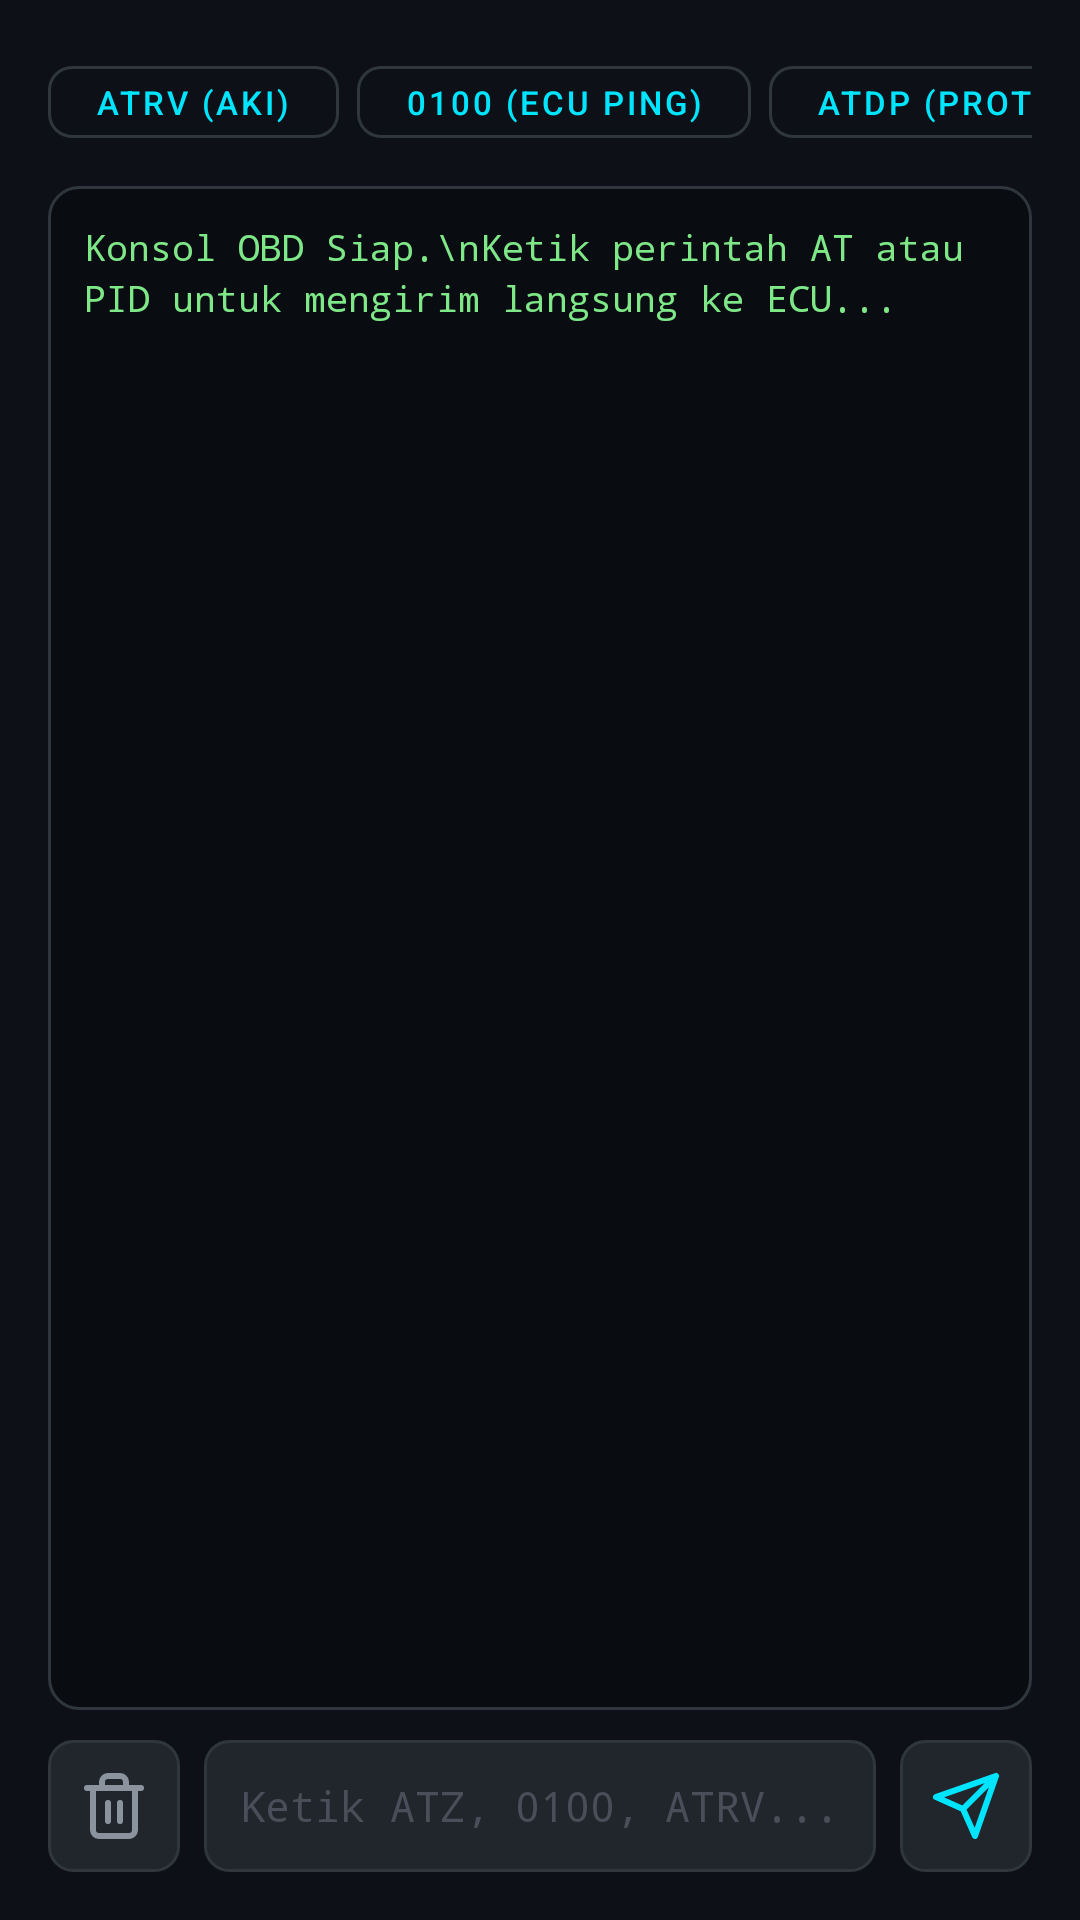

The Android layout XML behind this screen, and the referenced resources:
<!-- AndroidManifest.xml: application theme Theme.MotoCarOBD -->
<!-- res/layout/layout_tab_terminal.xml -->
<?xml version="1.0" encoding="utf-8"?>
<LinearLayout xmlns:android="http://schemas.android.com/apk/res/android"
    xmlns:app="http://schemas.android.com/apk/res-auto"
    android:layout_width="match_parent"
    android:layout_height="match_parent"
    android:background="@color/bg_dark"
    android:orientation="vertical"
    android:padding="16dp">

    
    <HorizontalScrollView
        android:layout_width="match_parent"
        android:layout_height="wrap_content"
        android:scrollbars="none"
        android:layout_marginBottom="10dp">

        <LinearLayout
            android:layout_width="wrap_content"
            android:layout_height="wrap_content"
            android:orientation="horizontal">

            <com.google.android.material.button.MaterialButton
                android:id="@+id/btn_chip_atrv"
                style="@style/Widget.MaterialComponents.Button.OutlinedButton"
                android:layout_width="wrap_content"
                android:layout_height="36dp"
                android:layout_marginEnd="6dp"
                android:text="ATRV (Aki)"
                android:textColor="@color/primary"
                android:textSize="11sp"
                app:strokeColor="@color/surface_card_stroke"
                app:cornerRadius="8dp" />

            <com.google.android.material.button.MaterialButton
                android:id="@+id/btn_chip_0100"
                style="@style/Widget.MaterialComponents.Button.OutlinedButton"
                android:layout_width="wrap_content"
                android:layout_height="36dp"
                android:layout_marginEnd="6dp"
                android:text="0100 (ECU Ping)"
                android:textColor="@color/primary"
                android:textSize="11sp"
                app:strokeColor="@color/surface_card_stroke"
                app:cornerRadius="8dp" />

            <com.google.android.material.button.MaterialButton
                android:id="@+id/btn_chip_atdp"
                style="@style/Widget.MaterialComponents.Button.OutlinedButton"
                android:layout_width="wrap_content"
                android:layout_height="36dp"
                android:layout_marginEnd="6dp"
                android:text="ATDP (Protokol)"
                android:textColor="@color/primary"
                android:textSize="11sp"
                app:strokeColor="@color/surface_card_stroke"
                app:cornerRadius="8dp" />

            <com.google.android.material.button.MaterialButton
                android:id="@+id/btn_chip_010c"
                style="@style/Widget.MaterialComponents.Button.OutlinedButton"
                android:layout_width="wrap_content"
                android:layout_height="36dp"
                android:layout_marginEnd="6dp"
                android:text="010C (RPM)"
                android:textColor="@color/primary"
                android:textSize="11sp"
                app:strokeColor="@color/surface_card_stroke"
                app:cornerRadius="8dp" />

            <com.google.android.material.button.MaterialButton
                android:id="@+id/btn_chip_03"
                style="@style/Widget.MaterialComponents.Button.OutlinedButton"
                android:layout_width="wrap_content"
                android:layout_height="36dp"
                android:layout_marginEnd="6dp"
                android:text="03 (Baca DTC)"
                android:textColor="@color/primary"
                android:textSize="11sp"
                app:strokeColor="@color/surface_card_stroke"
                app:cornerRadius="8dp" />

            <com.google.android.material.button.MaterialButton
                android:id="@+id/btn_chip_atz"
                style="@style/Widget.MaterialComponents.Button.OutlinedButton"
                android:layout_width="wrap_content"
                android:layout_height="36dp"
                android:text="ATZ (Reset ELM)"
                android:textColor="@color/neon_amber"
                android:textSize="11sp"
                app:strokeColor="@color/surface_card_stroke"
                app:cornerRadius="8dp" />
        </LinearLayout>
    </HorizontalScrollView>

    
    <ScrollView
        android:id="@+id/scroll_terminal"
        android:layout_width="match_parent"
        android:layout_height="0dp"
        android:layout_weight="1"
        android:background="@drawable/bg_terminal"
        android:padding="12dp"
        android:layout_marginBottom="10dp"
        android:fillViewport="true">

        <TextView
            android:id="@+id/tv_terminal_output"
            android:layout_width="match_parent"
            android:layout_height="wrap_content"
            android:fontFamily="monospace"
            android:text="Konsol OBD Siap.\nKetik perintah AT atau PID untuk mengirim langsung ke ECU..."
            android:textColor="@color/console_text"
            android:textSize="12sp"
            android:lineSpacingExtra="3dp" />
    </ScrollView>

    
    <LinearLayout
        android:layout_width="match_parent"
        android:layout_height="wrap_content"
        android:orientation="horizontal"
        android:gravity="center_vertical">

        <ImageButton
            android:id="@+id/btn_clear_terminal"
            android:layout_width="44dp"
            android:layout_height="44dp"
            android:background="@drawable/bg_badge"
            android:src="@drawable/ic_delete"
            app:tint="@color/text_muted"
            android:contentDescription="Clear"
            android:layout_marginEnd="8dp" />

        <EditText
            android:id="@+id/et_terminal_input"
            android:layout_width="0dp"
            android:layout_height="44dp"
            android:layout_weight="1"
            android:background="@drawable/bg_badge"
            android:fontFamily="monospace"
            android:hint="Ketik ATZ, 0100, ATRV..."
            android:textColor="@color/text_white"
            android:textColorHint="@color/text_dim"
            android:textSize="14sp"
            android:paddingStart="12dp"
            android:paddingEnd="12dp"
            android:inputType="textCapCharacters"
            android:imeOptions="actionSend"
            android:maxLines="1" />

        <ImageButton
            android:id="@+id/btn_send_cmd"
            android:layout_width="44dp"
            android:layout_height="44dp"
            android:background="@drawable/bg_badge"
            android:src="@drawable/ic_send"
            app:tint="@color/primary"
            android:contentDescription="Send"
            android:layout_marginStart="8dp" />
    </LinearLayout>

</LinearLayout>
<!-- resources referenced by this layout -->
<resources>
  <color name="bg_dark">#0D1117</color>
  <color name="console_text">#7EE787</color>
  <color name="neon_amber">#D29922</color>
  <color name="primary">#00E5FF</color>
  <color name="surface_card_stroke">#30363D</color>
  <color name="text_dim">#484F58</color>
  <color name="text_muted">#8B949E</color>
  <color name="text_white">#F0F6FC</color>
  <!-- drawable bg_badge (drawable) -->
  <?xml version="1.0" encoding="utf-8"?>
  <shape xmlns:android="http://schemas.android.com/apk/res/android"
      android:shape="rectangle">
      <solid android:color="#21262D" />
      <stroke
          android:width="1dp"
          android:color="#30363D" />
      <corners android:radius="8dp" />
  </shape>
  <!-- drawable bg_terminal (drawable) -->
  <?xml version="1.0" encoding="utf-8"?>
  <shape xmlns:android="http://schemas.android.com/apk/res/android"
      android:shape="rectangle">
      <solid android:color="@color/console_bg" />
      <stroke
          android:width="1dp"
          android:color="#30363D" />
      <corners android:radius="10dp" />
  </shape>
  <!-- drawable ic_delete (drawable) -->
  <vector xmlns:android="http://schemas.android.com/apk/res/android"
      android:width="24dp"
      android:height="24dp"
      android:viewportWidth="24"
      android:viewportHeight="24">
      <path
          android:fillColor="#00000000"
          android:strokeColor="#FFFFFF"
          android:strokeWidth="2"
          android:strokeLineCap="round"
          android:strokeLineJoin="round"
          android:pathData="M3,6 L5,6 L21,6 M8,6 V4 A2,2 0 0,1 10,2 H14 A2,2 0 0,1 16,4 V6 M19,6 V20 A2,2 0 0,1 17,22 H7 A2,2 0 0,1 5,20 V6 M10,11 V17 M14,11 V17" />
  </vector>
  <!-- drawable ic_send (drawable) -->
  <vector xmlns:android="http://schemas.android.com/apk/res/android"
      android:width="24dp"
      android:height="24dp"
      android:viewportWidth="24"
      android:viewportHeight="24">
      <path
          android:fillColor="#00000000"
          android:strokeColor="#FFFFFF"
          android:strokeWidth="2"
          android:strokeLineCap="round"
          android:strokeLineJoin="round"
          android:pathData="M22,2 L11,13 M22,2 L15,22 L11,13 L2,9 L22,2 Z" />
  </vector>
  <style name="Theme.MotoCarOBD" parent="Theme.MaterialComponents.DayNight.NoActionBar">
          <item name="colorPrimary">@color/primary</item>
          <item name="colorPrimaryVariant">@color/primary_dark</item>
          <item name="colorOnPrimary">#000000</item>
  
          <item name="colorSecondary">@color/accent</item>
          <item name="colorSecondaryVariant">@color/accent</item>
          <item name="colorOnSecondary">#000000</item>
  
          <item name="android:statusBarColor">@color/bg_dark</item>
          <item name="android:navigationBarColor">@color/surface_dark</item>
          <item name="android:windowBackground">@color/bg_dark</item>
  
          <item name="bottomNavigationStyle">@style/CustomBottomNav</item>
      </style>
  <color name="console_bg">#090D12</color>
  <color name="primary_dark">#00B0FF</color>
  <color name="accent">#00E676</color>
  <color name="surface_dark">#161B22</color>
  <style name="CustomBottomNav" parent="Widget.MaterialComponents.BottomNavigationView">
          <item name="android:background">@color/surface_dark</item>
          <item name="itemIconTint">@color/bottom_nav_colors</item>
          <item name="itemTextColor">@color/bottom_nav_colors</item>
      </style>
</resources>
